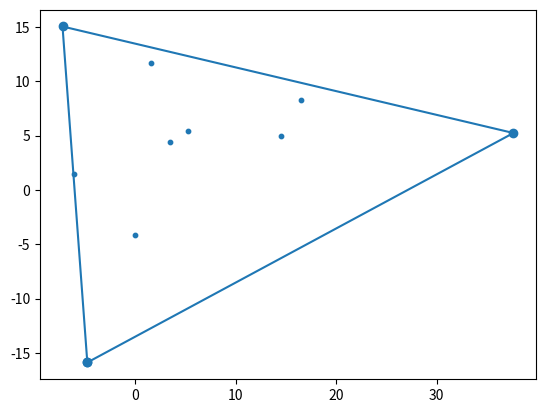

Write Python code to recreate this figure.
import numpy as np
import matplotlib.pyplot as plt
import math
import matplotlib.lines as lines

plt.ion()
def main():

    points = list(np.array([[0, 0], [3, 1], [-1, 2], [-3, 2], [2, 2],
                       [1, 1], [0, 6]]))
    points = list(np.random.normal(0, 10, [10,2]))

    fig = plt.figure(0)
    plt.scatter(np.array(points)[:,0], np.array(points)[:,1],s=10)


    hull = graham_scan(points)
    hull.append(hull[0])

    ## plotting ##
    plt.plot(np.array(hull)[:,0], np.array(hull)[:,1], marker='o')



def len2(p):
    """
    return the squared length of a point vector with respect to the origin
    :param p: array
    :return: scalar
    """
    return p[0]**2 + p[1]**2

def diff_(p1, p2):
    """
    computes the difference vector of two points
    :param p1: array
    :param p2: array
    :return: array
    """
    point = np.zeros(2)
    point[0] = p1[0] - p2[0]
    point[1] = p1[1] - p2[1]
    return point

def sum_(p1, p2):
    """
    computes the sum vector of two points
    :param p1: array
    :param p2: array
    :return: array
    """
    point = np.zeros(2)
    point[0] = p1[0] + p2[0]
    point[1] = p1[1] + p2[1]
    return point


def line_side(p1, p2, p3):
    """

    :param p1:
    :param p2:
    :param p3:
    :return:
    """
    cp = cross(diff_(p2,p1), diff_(p3, p1))
    if cp > 0:
        return -1
    elif cp < 0:
        return 1
    else:
        return 0

def cross(p1, p2):
    """
    calculates the cross product of two points
    :param p1:
    :param p2:
    :return:
    """
    return p1[0]*p2[1] - p1[1]*p2[0]

def sort_points(points, min_elem):
    """
    takes a list of points and returns an ordered list of points starting
    with the point with the lowest y-coordinate and then circling counter-clockwise through all points
    :param points: list of arrays
    :return: list of arrays
    """
    angle_lst = []
    min_ = 1e9
    min_idx = 0
    for idx, p in enumerate(points):
        angle_lst.append((p, math.atan2(p[1]-min_elem[1], p[0]-min_elem[0])))

    buff = sorted(angle_lst, key=lambda p: p[1])
    return [x[0] for x in buff]


def convexify(chain, point):
    """
    takes a chain of convex point candidates and another point candidate.
    Repeatedly pops points of the candidate list until new point is a convex extension
    :param chain: list of arrays
    :param point: array
    :return: list of arrays
    """
    while chain:
        test = line_side(chain[-2], chain[-1], point)
        if test == -1:
            chain.append(point)
            return chain
        elif test == 0:
            if len2(point - chain[-2]) > len2(chain[-1] - chain[-2]):
                chain.pop()
                return convexify(chain, point)
            else:
                chain.append(point)
                return chain
        else:
            chain.pop()
            return convexify(chain, point)



def graham_scan(points):
    """
    In essence a wrapper for the convexify function. Adds the first two points in the
    sorted list to the convex hull (these points are always part of it)
    :param sorted_points: sorted list of array with respect to angles
    :return: list of arrays (convex hull)
    """
    min_idx = np.argmin(np.array(points)[:, 1])
    min_elem = points.pop(min_idx)

    sorted_points = sort_points(points, min_elem)
    sorted_points.insert(0, min_elem)

    chain = sorted_points[0:2]
    rest = sorted_points[2:]

    for idx, p in enumerate(rest):
        convexify(chain, p)
    return chain

if __name__ == '__main__':
    main()
